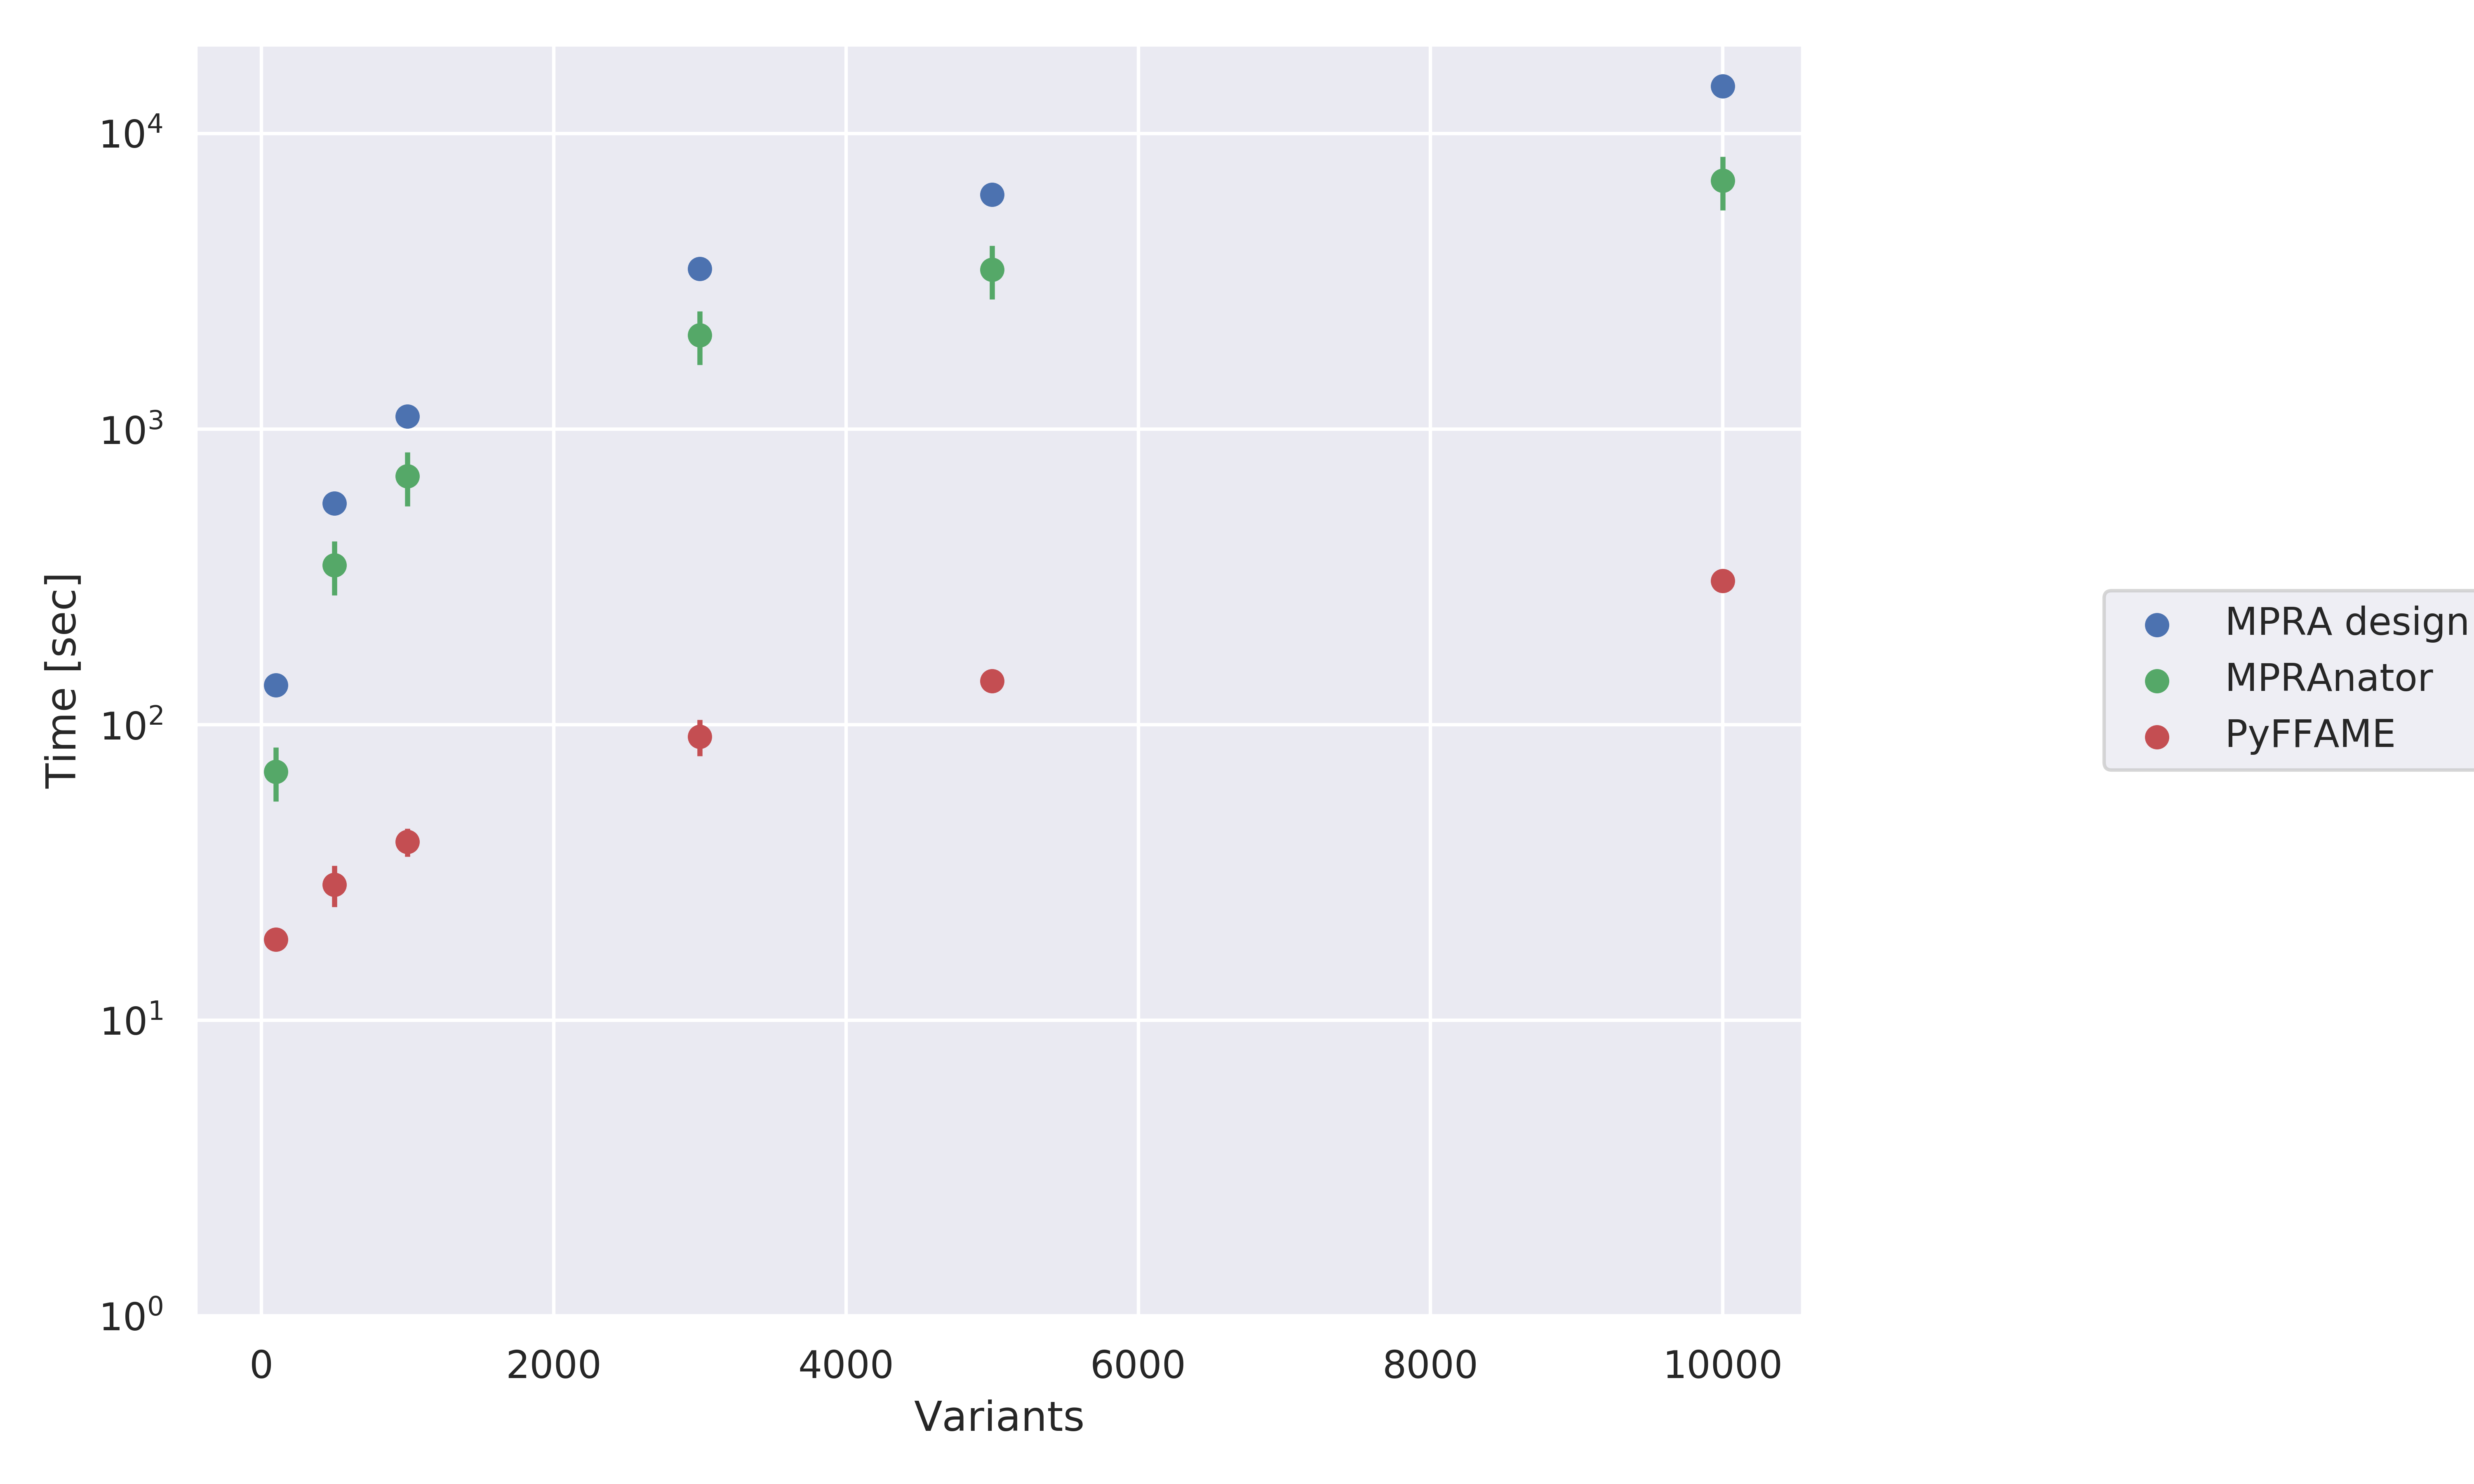

The table this chart was drawn from, first rows:
dataset, replicate, mpradesigntools, MPRAnator, PyFFAME
100, 1, 143, 58, 21
100, 2, 140, 84, 18
100, 3, 138, 62, 19
100, 4, 134, 86, 18
100, 5, 127, 57, 18
500, 1, 582, 288, 37
500, 2, 559, 418, 27
500, 3, 553, 308, 26
500, 4, 557, 430, 27
500, 5, 559, 287, 27
1000, 1, 1125, 577, 48
1000, 2, 1091, 837, 39
1000, 3, 1096, 617, 38
1000, 4, 1104, 860, 38
1000, 5, 1110, 573, 38
3000, 1, 3584, 1730, 114
3000, 2, 3468, 2510, 85
3000, 3, 3462, 1850, 86
3000, 4, 3475, 2580, 86
3000, 5, 3454, 1720, 85
5000, 1, 6468, 2883, 152
5000, 2, 6090, 4183, 137
5000, 3, 6140, 3083, 138
5000, 4, 6223, 4300, 138
5000, 5, 6113, 2867, 138
10000, 1, 14180, 5767, 328
10000, 2, 13930, 8367, 297
10000, 3, 14100, 6167, 311
10000, 4, 16010, 8600, 299
10000, 5, 14070, 5733, 301
